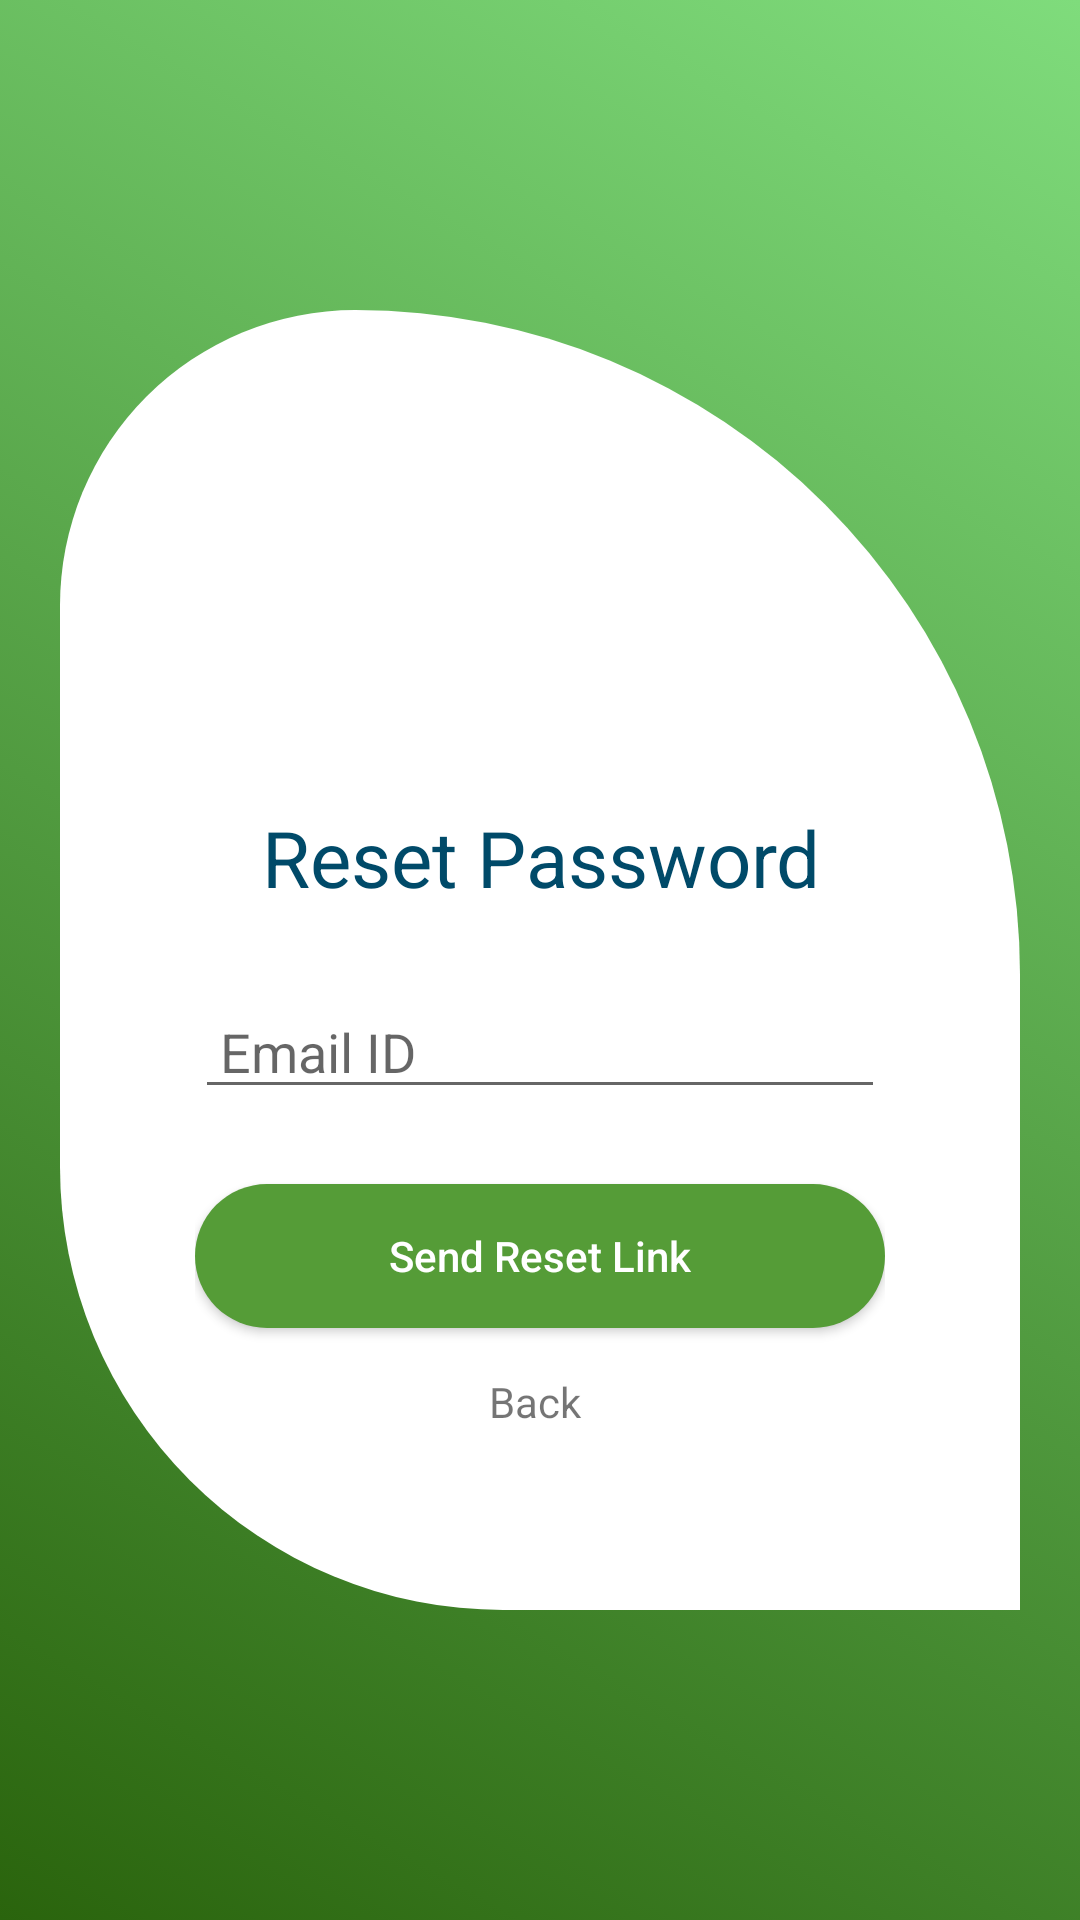

Produce the Android XML layout that renders to this screen, including the resource entries it uses.
<!-- AndroidManifest.xml: application theme NoActonBar -->
<!-- res/layout/activity_reset.xml -->
<?xml version="1.0" encoding="utf-8"?>
<LinearLayout
    xmlns:android="http://schemas.android.com/apk/res/android"
    xmlns:app="http://schemas.android.com/apk/res-auto"
    xmlns:tools="http://schemas.android.com/tools"
    android:layout_width="match_parent"
    android:layout_height="match_parent"
    tools:context=".reset"
    android:gravity="center"
    android:background="@drawable/gradient_background">


        <LinearLayout
            android:layout_width="match_parent"
            android:layout_height="wrap_content"
            android:layout_marginLeft="20dp"
            android:layout_marginRight="20dp"
            android:padding="45dp"
            android:background="@drawable/round_corner"
            android:orientation="vertical">

            <ImageView
                android:layout_gravity="center"
                android:layout_width="120dp"
                android:layout_height="120dp"
                android:src="@drawable/ic_account"/>

            <TextView
                android:layout_width="match_parent"
                android:layout_height="wrap_content"
                android:layout_marginBottom="25dp"
                android:textAlignment="center"
                android:text=" Reset Password "
                android:textColor="#004A69"
                android:textSize="26dp"/>

            <EditText
                android:id="@+id/email"
                android:layout_width="match_parent"
                android:layout_height="wrap_content"
                android:singleLine="true"
                android:hint=" Email ID"
                android:drawableStart="@drawable/ic_email_black_24dp"/>


            <Button
                android:id="@+id/passwordReset"
                android:layout_gravity="center"
                android:layout_width="match_parent"
                android:layout_height="wrap_content"
                android:layout_marginTop="25dp"
                android:background="@drawable/button_background"
                android:textAllCaps="false"
                android:textColor="#ffffff"
                android:text=" Send Reset Link "/>

            <TextView
                android:layout_width="match_parent"
                android:layout_height="wrap_content"
                android:textAlignment="center"
                android:layout_margin="15dp"
                android:text="Back "
                android:onClick="goBack"/>


        </LinearLayout>

</LinearLayout>
<!-- resources referenced by this layout -->
<resources>
  <!-- drawable button_background (drawable) -->
  <?xml version="1.0" encoding="utf-8"?>
  <selector xmlns:android="http://schemas.android.com/apk/res/android">
  
      <item>
          <shape>
              <corners android:radius="25dp" />
              <solid
                  android:color="#559C37"/>
          </shape>
      </item>
  
  </selector>
  <!-- drawable gradient_background (drawable) -->
  <?xml version="1.0" encoding="utf-8"?>
  <selector xmlns:android="http://schemas.android.com/apk/res/android">
  <item>
      <shape>
  
          <gradient
              android:startColor="#2A640D"
              android:endColor="#7FDC7C"
              android:angle="45" />
  
  
      </shape>
  </item>
  </selector>
  <!-- drawable round_corner (drawable) -->
  <?xml version="1.0" encoding="utf-8"?>
  <selector xmlns:android="http://schemas.android.com/apk/res/android">
  
      <item>
          <shape>
              <corners
                  android:topLeftRadius="100dp"
                  android:topRightRadius="225dp"
                  android:bottomRightRadius="0dp"
                  android:bottomLeftRadius="150dp"/>
              <solid
                  android:color="#fff"/>
          </shape>
      </item>
  
  </selector>
  <style name="NoActonBar" parent="Theme.AppCompat.Light.NoActionBar">
          
          <item name="colorPrimary">@color/colorPrimary</item>
          <item name="colorPrimaryDark">@color/colorPrimaryDark</item>
          <item name="colorAccent">@color/colorAccent</item>
      </style>
  <color name="colorPrimary">#559C37</color>
  <color name="colorPrimaryDark">#438328</color>
  <color name="colorAccent">#000000</color>
</resources>
